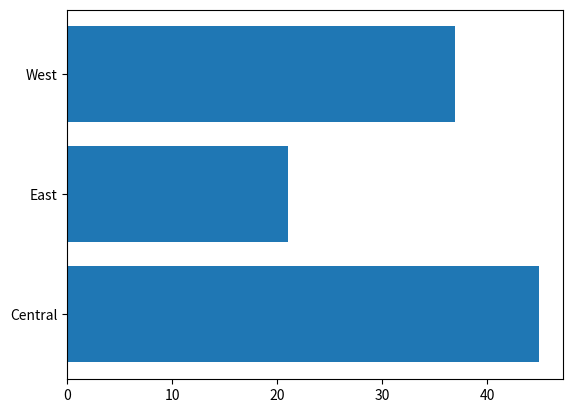

This chart was generated by the following Python code:
import matplotlib.pyplot as plt

def neighborhood_view(question, names, values):
    fig, ax = plt.subplots()
    if question == "compare":
        ax.barh(names, values)
    elif question == "distribution":
        ax.hist(values, bins=3)
    return fig, ax

fig, ax = neighborhood_view("compare", ["Central", "East", "West"], [45, 21, 37])
